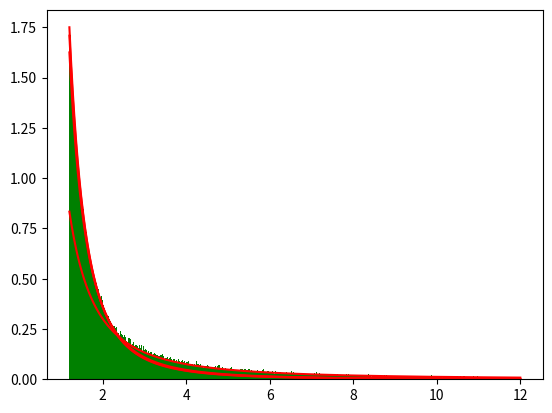

Here is the Python script that generated this plot:
# PARETO DISTRIBUTION

# PARAMETERS
#bounds = [(0, 1), (1, 2), (2, 5)]
N = [2**n for n in [6, 8, 10, 12, 14, 16, 18]]
Nu = [ 2.10, 2.05, 1.95, 1.00]
a  = 1.2


import numpy as np
from math import *
import matplotlib.pyplot as plt


if __name__ == "__main__":
    # initialize RV generator
    Obj = np.random.RandomState()
    # in order to have the same sequence (otherwise, every time sequence is different)
    Obj.seed(92823)



    for nu in Nu:

        print('Nu = ', nu)

        # coefficient
        Z = nu * a**nu
        # theoretical mean m = E[X] using only bounds
        if nu>1:
            M = nu*a / (nu-1)
        else:
            M = np.inf
        # theoretical variance Sigma^2 = E[(X-M)^2] using only bounds
        if nu>2:
            Sigma2 = nu*a**2 / (nu-2)
        else:
            Sigma2 = np.inf
        # print them
        print('Theoretical values:')
        print('M = E[X] = %8.4f, Sigma^2 = E[(X-M)^2] = %8.4f'  %(M, Sigma2))

        print('Values obtained from generated data:')
        print("%9s    %8s %10s -- %8s   %8s -- %s " % ("N", "E[X]", "E[(X-m)^2]", "|M-E[X]|", "MC-err", "Op"))

        for n in N:
            # generating an array of uniform RVs
            array = Obj.uniform(low=0.0, high=1.0, size=n)
            for k in range(array.size):
                array[k] = a / (1 - array[k])**(1 / nu)
            # we now have generated array of uniform RV
            m = np.mean(array)
            sigma2 = np.mean((array-m) * (array-m))
            err = sqrt(sigma2 / n)
            Op = (abs(m - M) < 2.0 * err)
            print("%9d    %8.4f %10.4f -- %8.2e   %8.2e -- %s " % (n, m, sigma2, abs(m - M), err, Op))

        Dx = .01
        x = np.arange(a, 10*a + Dx, Dx)
        y = Z / (x**(1+nu))

        dx = np.arange(a, 10*a + Dx, Dx)

        plt.hist(array, density=True, facecolor='g', bins=dx)
        plt.plot(x, y, color='r')
        plt.show()
